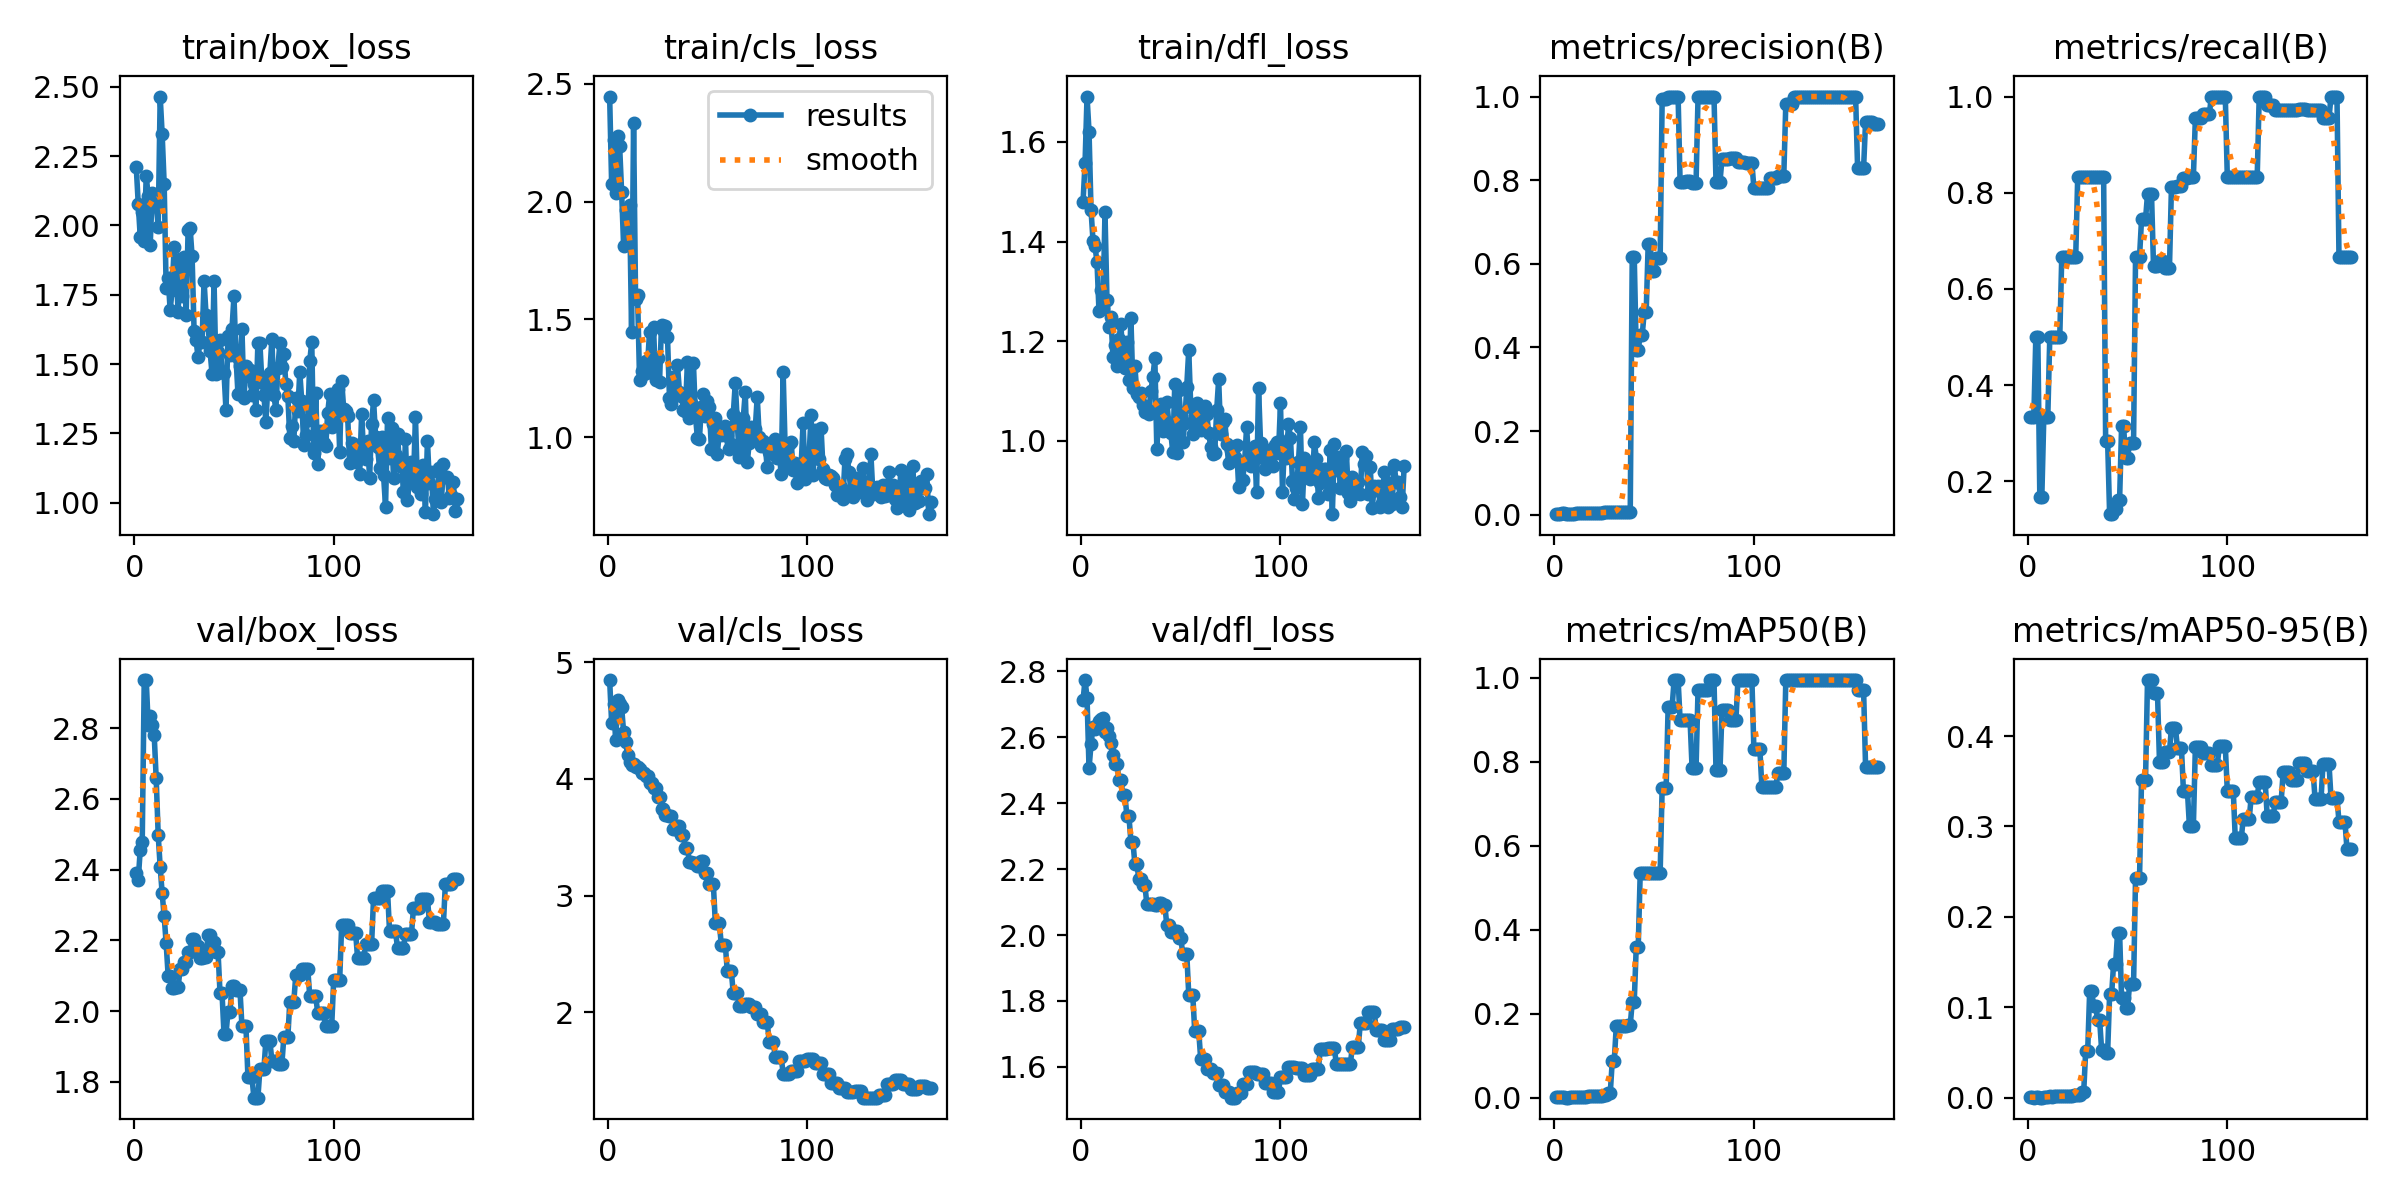

The file beside this chart, header and first rows:
epoch, train/box_loss, train/cls_loss, train/dfl_loss, metrics/precision(B), metrics/recall(B), metrics/mAP50(B), metrics/mAP50-95(B), val/box_loss, val/cls_loss, val/dfl_loss, lr/pg0, lr/pg1, lr/pg2
1, 2.211, 2.447, 1.48, 0.00222, 0.3333, 0.00214, 0.00079, 2.391, 4.846, 2.712, 0, 0, 0
2, 2.078, 2.075, 1.557, 0.00222, 0.3333, 0.00174, 0.0005, 2.371, 4.479, 2.773, 1.9934e-05, 1.9934e-05, 1.9934e-05
3, 1.959, 2.263, 1.691, 0.00222, 0.3333, 0.00153, 0.00022, 2.456, 4.642, 2.72, 3.9736e-05, 3.9736e-05, 3.9736e-05
4, 2.048, 2.039, 1.621, 0.00333, 0.5, 0.00288, 0.00086, 2.478, 4.332, 2.506, 5.9406e-05, 5.9406e-05, 5.9406e-05
5, 1.945, 2.28, 1.463, 0.00333, 0.5, 0.00271, 0.00077, 2.935, 4.677, 2.578, 7.8944e-05, 7.8944e-05, 7.8944e-05
6, 2.179, 2.237, 1.401, 0.00111, 0.1667, 0.00071, 7e-05, 2.936, 4.644, 2.632, 9.835e-05, 9.835e-05, 9.835e-05
7, 2.105, 2.042, 1.391, 0.00111, 0.1667, 0.00072, 0.00021, 2.808, 4.613, 2.625, 0.0001176, 0.0001176, 0.0001176
8, 1.93, 1.814, 1.359, 0.00222, 0.3333, 0.00174, 0.0006, 2.833, 4.402, 2.633, 0.0001368, 0.0001368, 0.0001368
9, 2.117, 1.967, 1.26, 0.00222, 0.3333, 0.00193, 0.00077, 2.809, 4.313, 2.648, 0.0001558, 0.0001558, 0.0001558
10, 2.102, 1.847, 1.303, 0.00222, 0.3333, 0.00193, 0.00112, 2.78, 4.208, 2.655, 0.0001746, 0.0001746, 0.0001746
11, 2.078, 1.988, 1.267, 0.00333, 0.5, 0.00339, 0.00138, 2.658, 4.143, 2.657, 0.0001934, 0.0001934, 0.0001934
12, 1.996, 1.446, 1.459, 0.00333, 0.5, 0.00301, 0.00133, 2.498, 4.119, 2.616, 0.000212, 0.000212, 0.000212
13, 2.465, 2.335, 1.282, 0.00333, 0.5, 0.00299, 0.00145, 2.407, 4.128, 2.627, 0.0002305, 0.0002305, 0.0002305
14, 2.328, 1.586, 1.229, 0.00333, 0.5, 0.00292, 0.00145, 2.333, 4.099, 2.603, 0.0002489, 0.0002489, 0.0002489
15, 2.149, 1.602, 1.248, 0.00333, 0.5, 0.00296, 0.00157, 2.268, 4.1, 2.582, 0.0002671, 0.0002671, 0.0002671
16, 1.774, 1.244, 1.169, 0.00333, 0.5, 0.00293, 0.00156, 2.191, 4.082, 2.546, 0.0002852, 0.0002852, 0.0002852
17, 1.812, 1.281, 1.193, 0.00444, 0.6667, 0.00496, 0.00182, 2.1, 4.053, 2.52, 0.0003031, 0.0003031, 0.0003031
18, 1.694, 1.27, 1.149, 0.00444, 0.6667, 0.00496, 0.00182, 2.1, 4.053, 2.52, 0.0003209, 0.0003209, 0.0003209
19, 1.768, 1.323, 1.204, 0.00444, 0.6667, 0.0053, 0.00172, 2.066, 4.025, 2.471, 0.0003386, 0.0003386, 0.0003386
20, 1.921, 1.305, 1.235, 0.00444, 0.6667, 0.0053, 0.00172, 2.066, 4.025, 2.471, 0.0003562, 0.0003562, 0.0003562
21, 1.833, 1.448, 1.151, 0.00444, 0.6667, 0.00574, 0.00178, 2.068, 3.965, 2.424, 0.0003736, 0.0003736, 0.0003736
22, 1.688, 1.272, 1.146, 0.00444, 0.6667, 0.00574, 0.00178, 2.068, 3.965, 2.424, 0.0003909, 0.0003909, 0.0003909
23, 1.878, 1.468, 1.199, 0.00444, 0.6667, 0.00571, 0.0025, 2.119, 3.921, 2.361, 0.0004081, 0.0004081, 0.0004081
24, 1.746, 1.242, 1.122, 0.00444, 0.6667, 0.00571, 0.0025, 2.119, 3.921, 2.361, 0.0004251, 0.0004251, 0.0004251
25, 1.887, 1.337, 1.246, 0.00556, 0.8333, 0.00739, 0.00298, 2.139, 3.842, 2.284, 0.000442, 0.000442, 0.000442
26, 1.675, 1.232, 1.107, 0.00556, 0.8333, 0.00739, 0.00298, 2.139, 3.842, 2.284, 0.0004588, 0.0004588, 0.0004588
27, 1.983, 1.478, 1.149, 0.00556, 0.8333, 0.01291, 0.00616, 2.168, 3.743, 2.214, 0.0004754, 0.0004754, 0.0004754
28, 1.991, 1.454, 1.094, 0.00556, 0.8333, 0.01291, 0.00616, 2.168, 3.743, 2.214, 0.0004919, 0.0004919, 0.0004919
29, 1.889, 1.473, 1.089, 0.00556, 0.8333, 0.08916, 0.05176, 2.203, 3.691, 2.169, 0.0005083, 0.0005083, 0.0005083
30, 1.62, 1.427, 1.096, 0.00556, 0.8333, 0.08916, 0.05176, 2.203, 3.691, 2.169, 0.0005245, 0.0005245, 0.0005245
31, 1.586, 1.168, 1.073, 0.00556, 0.8333, 0.1714, 0.1177, 2.183, 3.68, 2.152, 0.0005406, 0.0005406, 0.0005406
32, 1.524, 1.142, 1.059, 0.00556, 0.8333, 0.1714, 0.1177, 2.183, 3.68, 2.152, 0.0005566, 0.0005566, 0.0005566
33, 1.583, 1.254, 1.065, 0.00556, 0.8333, 0.171, 0.1015, 2.149, 3.569, 2.093, 0.0005724, 0.0005724, 0.0005724
34, 1.579, 1.2, 1.055, 0.00556, 0.8333, 0.171, 0.1015, 2.149, 3.569, 2.093, 0.0005881, 0.0005881, 0.0005881
35, 1.801, 1.307, 1.099, 0.00556, 0.8333, 0.1725, 0.08579, 2.152, 3.595, 2.093, 0.0006037, 0.0006037, 0.0006037
36, 1.677, 1.193, 1.128, 0.00556, 0.8333, 0.1725, 0.08579, 2.152, 3.595, 2.093, 0.0006191, 0.0006191, 0.0006191
37, 1.64, 1.177, 1.166, 0.00556, 0.8333, 0.1739, 0.05265, 2.215, 3.516, 2.091, 0.0006345, 0.0006345, 0.0006345
38, 1.548, 1.117, 0.983, 0.00556, 0.8333, 0.1739, 0.05265, 2.215, 3.516, 2.091, 0.0006496, 0.0006496, 0.0006496
39, 1.465, 1.111, 1.065, 0.6171, 0.2838, 0.2283, 0.04976, 2.195, 3.405, 2.098, 0.0006647, 0.0006647, 0.0006647
40, 1.801, 1.32, 1.075, 0.6171, 0.2838, 0.2283, 0.04976, 2.195, 3.405, 2.098, 0.0006796, 0.0006796, 0.0006796
41, 1.463, 1.081, 1.021, 0.3941, 0.1314, 0.3587, 0.1143, 2.168, 3.291, 2.092, 0.0006944, 0.0006944, 0.0006944
42, 1.542, 1.144, 1.038, 0.3941, 0.1314, 0.3587, 0.1143, 2.168, 3.291, 2.092, 0.0007091, 0.0007091, 0.0007091
43, 1.588, 1.317, 1.077, 0.4294, 0.1431, 0.5355, 0.1483, 2.052, 3.283, 2.029, 0.0007236, 0.0007236, 0.0007236
44, 1.471, 1.094, 1.036, 0.4294, 0.1431, 0.5355, 0.1483, 2.052, 3.283, 2.029, 0.000738, 0.000738, 0.000738
45, 1.469, 0.9963, 1.016, 0.4841, 0.1614, 0.5355, 0.1826, 1.936, 3.253, 2.01, 0.0007522, 0.0007522, 0.0007522
46, 1.334, 0.9924, 0.9778, 0.4841, 0.1614, 0.5355, 0.1826, 1.936, 3.253, 2.01, 0.0007663, 0.0007663, 0.0007663
47, 1.602, 1.126, 1.115, 0.6474, 0.3141, 0.5356, 0.1099, 1.999, 3.292, 2.013, 0.0007803, 0.0007803, 0.0007803
48, 1.532, 1.184, 0.9754, 0.6474, 0.3141, 0.5356, 0.1099, 1.999, 3.292, 2.013, 0.0007942, 0.0007942, 0.0007942
49, 1.625, 1.09, 1.101, 0.5817, 0.2484, 0.5365, 0.09909, 2.072, 3.193, 1.991, 0.0008079, 0.0008079, 0.0008079
50, 1.745, 1.153, 1.05, 0.5817, 0.2484, 0.5365, 0.09909, 2.072, 3.193, 1.991, 0.0008215, 0.0008215, 0.0008215
51, 1.528, 1.127, 0.998, 0.6134, 0.2801, 0.5367, 0.1256, 2.06, 3.095, 1.944, 0.000835, 0.000835, 0.000835
52, 1.392, 0.9505, 1.036, 0.6134, 0.2801, 0.5367, 0.1256, 2.06, 3.095, 1.944, 0.0008483, 0.0008483, 0.0008483
53, 1.493, 1.055, 1.108, 0.6134, 0.2801, 0.5367, 0.1256, 2.06, 3.095, 1.944, 0.0008615, 0.0008615, 0.0008615
54, 1.625, 1.082, 1.183, 0.9941, 0.6667, 0.7379, 0.2432, 1.958, 2.762, 1.819, 0.0008746, 0.0008746, 0.0008746
55, 1.377, 0.9298, 1.068, 0.9941, 0.6667, 0.7379, 0.2432, 1.958, 2.762, 1.819, 0.0008875, 0.0008875, 0.0008875
56, 1.492, 1.026, 1.014, 0.9941, 0.6667, 0.7379, 0.2432, 1.958, 2.762, 1.819, 0.0009003, 0.0009003, 0.0009003
57, 1.458, 1.009, 1.049, 1, 0.7443, 0.931, 0.3516, 1.813, 2.576, 1.708, 0.000913, 0.000913, 0.000913
58, 1.48, 1.027, 1.076, 1, 0.7443, 0.931, 0.3516, 1.813, 2.576, 1.708, 0.0009256, 0.0009256, 0.0009256
59, 1.387, 1.048, 1.027, 1, 0.7443, 0.931, 0.3516, 1.813, 2.576, 1.708, 0.000938, 0.000938, 0.000938
60, 1.429, 1.005, 1.021, 1, 0.7972, 0.995, 0.462, 1.755, 2.35, 1.623, 0.0009503, 0.0009503, 0.0009503
... 102 more rows
